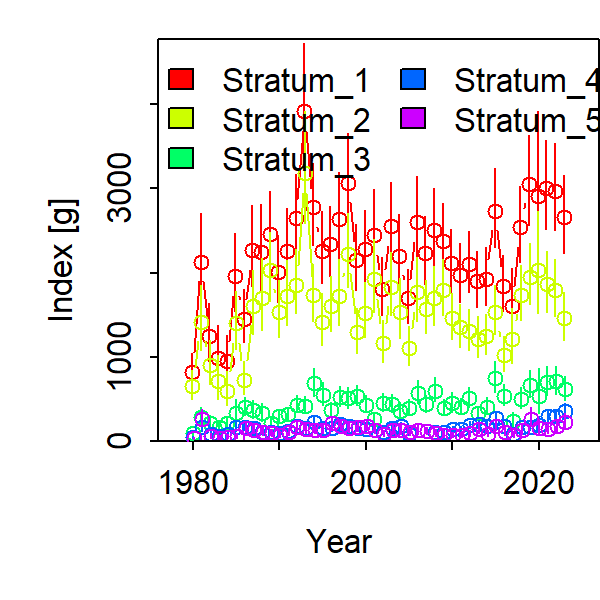

The file beside this chart, header and first rows:
Category, Time, Stratum, Units, Estimate, Std. Error for Estimate, Std. Error for ln(Estimate)
1, 1980, Stratum_1, [g], 822, 146.9, 0.2407
1, 1981, Stratum_1, [g], 2130, 364.5, 0.2405
1, 1982, Stratum_1, [g], 1252, 235.5, 0.2718
1, 1983, Stratum_1, [g], 985.3, 222.2, 0.331
1, 1984, Stratum_1, [g], 950.6, 186.1, 0.2844
1, 1985, Stratum_1, [g], 1956, 324.6, 0.233
1, 1986, Stratum_1, [g], 1453, 221.2, 0.2141
1, 1987, Stratum_1, [g], 2266, 343.8, 0.2113
1, 1988, Stratum_1, [g], 2247, 364.4, 0.2256
1, 1989, Stratum_1, [g], 2455, 342.6, 0.1884
1, 1990, Stratum_1, [g], 2009, 292.1, 0.1981
1, 1991, Stratum_1, [g], 2261, 333.1, 0.2009
1, 1992, Stratum_1, [g], 2642, 348.3, 0.1801
1, 1993, Stratum_1, [g], 3911, 544.5, 0.1891
1, 1994, Stratum_1, [g], 2774, 355.6, 0.1752
1, 1995, Stratum_1, [g], 2261, 312.8, 0.1898
1, 1996, Stratum_1, [g], 2334, 305.5, 0.1775
1, 1997, Stratum_1, [g], 2631, 371.6, 0.1945
1, 1998, Stratum_1, [g], 3068, 400.7, 0.1768
1, 1999, Stratum_1, [g], 2144, 287.1, 0.1823
1, 2000, Stratum_1, [g], 2273, 315.1, 0.1887
1, 2001, Stratum_1, [g], 2441, 358.8, 0.2017
1, 2002, Stratum_1, [g], 1807, 252.7, 0.191
1, 2003, Stratum_1, [g], 2552, 347.5, 0.1846
1, 2004, Stratum_1, [g], 2198, 324, 0.2032
1, 2005, Stratum_1, [g], 1695, 234.5, 0.1883
1, 2006, Stratum_1, [g], 2596, 367.7, 0.1923
1, 2007, Stratum_1, [g], 2234, 304.3, 0.1806
1, 2008, Stratum_1, [g], 2503, 345, 0.1832
1, 2009, Stratum_1, [g], 2369, 319.5, 0.1761
1, 2010, Stratum_1, [g], 2112, 279.2, 0.1751
1, 2011, Stratum_1, [g], 1969, 262.2, 0.1767
1, 2012, Stratum_1, [g], 2097, 274.4, 0.1733
1, 2013, Stratum_1, [g], 1897, 246.5, 0.1728
1, 2014, Stratum_1, [g], 1927, 259, 0.1777
1, 2015, Stratum_1, [g], 2732, 351.1, 0.1722
1, 2016, Stratum_1, [g], 1844, 247.4, 0.1802
1, 2017, Stratum_1, [g], 1606, 283.7, 0.2468
1, 2018, Stratum_1, [g], 2537, 332.3, 0.1746
1, 2019, Stratum_1, [g], 3051, 397, 0.1732
1, 2020, Stratum_1, [g], 2912, 599, 0.2965
1, 2021, Stratum_1, [g], 3001, 390.8, 0.1747
1, 2022, Stratum_1, [g], 2971, 383.3, 0.173
1, 2023, Stratum_1, [g], 2657, 341.7, 0.1741
1, 1980, Stratum_2, [g], 648.4, 131.6, 0.269
1, 1981, Stratum_2, [g], 1416, 272.4, 0.2679
1, 1982, Stratum_2, [g], 901.3, 180.4, 0.2863
1, 1983, Stratum_2, [g], 712.6, 174.6, 0.3591
1, 1984, Stratum_2, [g], 596.2, 135.1, 0.3315
1, 1985, Stratum_2, [g], 1397, 245, 0.2427
1, 1986, Stratum_2, [g], 728.2, 138.5, 0.27
1, 1987, Stratum_2, [g], 1605, 273.4, 0.2349
1, 1988, Stratum_2, [g], 1695, 304.9, 0.248
1, 1989, Stratum_2, [g], 2030, 303, 0.1988
1, 1990, Stratum_2, [g], 1534, 246.1, 0.2169
1, 1991, Stratum_2, [g], 1722, 284.6, 0.2232
1, 1992, Stratum_2, [g], 1857, 276.9, 0.2025
1, 1993, Stratum_2, [g], 3183, 488.8, 0.2069
1, 1994, Stratum_2, [g], 1729, 247, 0.1936
1, 1995, Stratum_2, [g], 1417, 222.3, 0.2144
... 160 more rows
